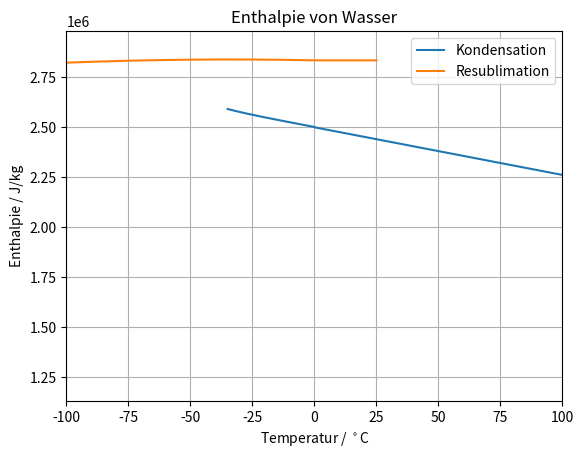

This chart was generated by the following Python code: (Note: this script raises an exception after producing the figure.)
import numpy as np
import matplotlib.pyplot as plt
import math

t_0 = 273.15
n_a = 6.02214076e23
m_v = n_a*0.002991e-23

def enthalpy_evaporation(temperature):

	# This function returns the enthalpy of evaporation depending on the temperature.
	temperature = temperature

	if (temperature<t_0):
		# This follows Eq. (9) in Murphy DM, Koop T. Review of the vapour pressures of ice and supercooled water for atmospheric applications.
		# QUARTERLY JOURNAL OF THE ROYAL METEOROLOGICAL SOCIETY. 2005;131(608):1539-1565.
		# clipping values that are too extreme for these approximations
		if (temperature<236.0):
			temperature = 236.0
		enthalpy_evaporation = 56579.0 - 42.212*temperature + math.exp(0.1149*(281.6 - temperature))
		# unit conversion from J/mol to J/kg
		enthalpy_evaporation = enthalpy_evaporation/m_v
	else:
		# This follows the formula (Eq. (8)) cited by Huang:
		# A Simple Accurate Formula for Calculating Saturation Vapor Pressure of Water and Ice, 2018, DOI: 10.1175/JAMC-D-17-0334.1.
		# clipping values that are too extreme for these approximations
		if (temperature>t_0+100.0):
			temperature = t_0 + 100.0
		enthalpy_evaporation = 3151378.0 - 2386.0*temperature
	
	return enthalpy_evaporation
  
def enthalpy_sublimation(temperature):

	# This function returns the enthalpy of sublimation depending on the temperature.
	# It follows Eq. (5) in Murphy DM, Koop T. Review of the vapour pressures of ice and supercooled water for atmospheric applications.
	# QUARTERLY JOURNAL OF THE ROYAL METEOROLOGICAL SOCIETY. 2005;131(608):1539-1565.

	# clipping values that are too extreme for this approximation
	if (temperature<30.0):
		temperature = 30.0
	# sublimation is not happening in thermodynamic equilibrium at temperatures > t_0
	if (temperature>t_0):
		temperature = t_0
	
	enthalpy_sublimation = 46782.5 + 35.8925*temperature - 0.07414*temperature**2 + 541.5*math.exp(-(temperature/123.75)**2)

	# unit conversion from J/mol to J/kg
	enthalpy_sublimation = enthalpy_sublimation/m_v
	
	return enthalpy_sublimation

temp_c_evap_vector = np.linspace(-35, 100, 10000)
enthap_evap_vector = np.zeros([len(temp_c_evap_vector)])

for ji in range(len(temp_c_evap_vector)):
	enthap_evap_vector[ji] = enthalpy_evaporation(temp_c_evap_vector[ji] + t_0)

temp_c_sub_vector = np.linspace(-100, 25, 10000)
enthap_sub_vector = np.zeros([len(temp_c_evap_vector)])

for ji in range(len(temp_c_evap_vector)):
	enthap_sub_vector[ji] = enthalpy_sublimation(temp_c_sub_vector[ji] + t_0)

fig = plt.figure()
plt.title("Enthalpie von Wasser")
plt.plot(temp_c_evap_vector, enthap_evap_vector)
plt.plot(temp_c_sub_vector, enthap_sub_vector)
plt.xlim([min(temp_c_sub_vector), max(temp_c_evap_vector)])
plt.ylim([0.5*min(enthap_evap_vector), 1.05*max(enthap_sub_vector)])
plt.legend(["Kondensation", "Resublimation"])
plt.xlabel(r"Temperatur / $^\circ$C")
plt.ylabel(r"Enthalpie / J/kg")
plt.grid()
fig.savefig("figs/enthalpy.png", dpi = 500)








